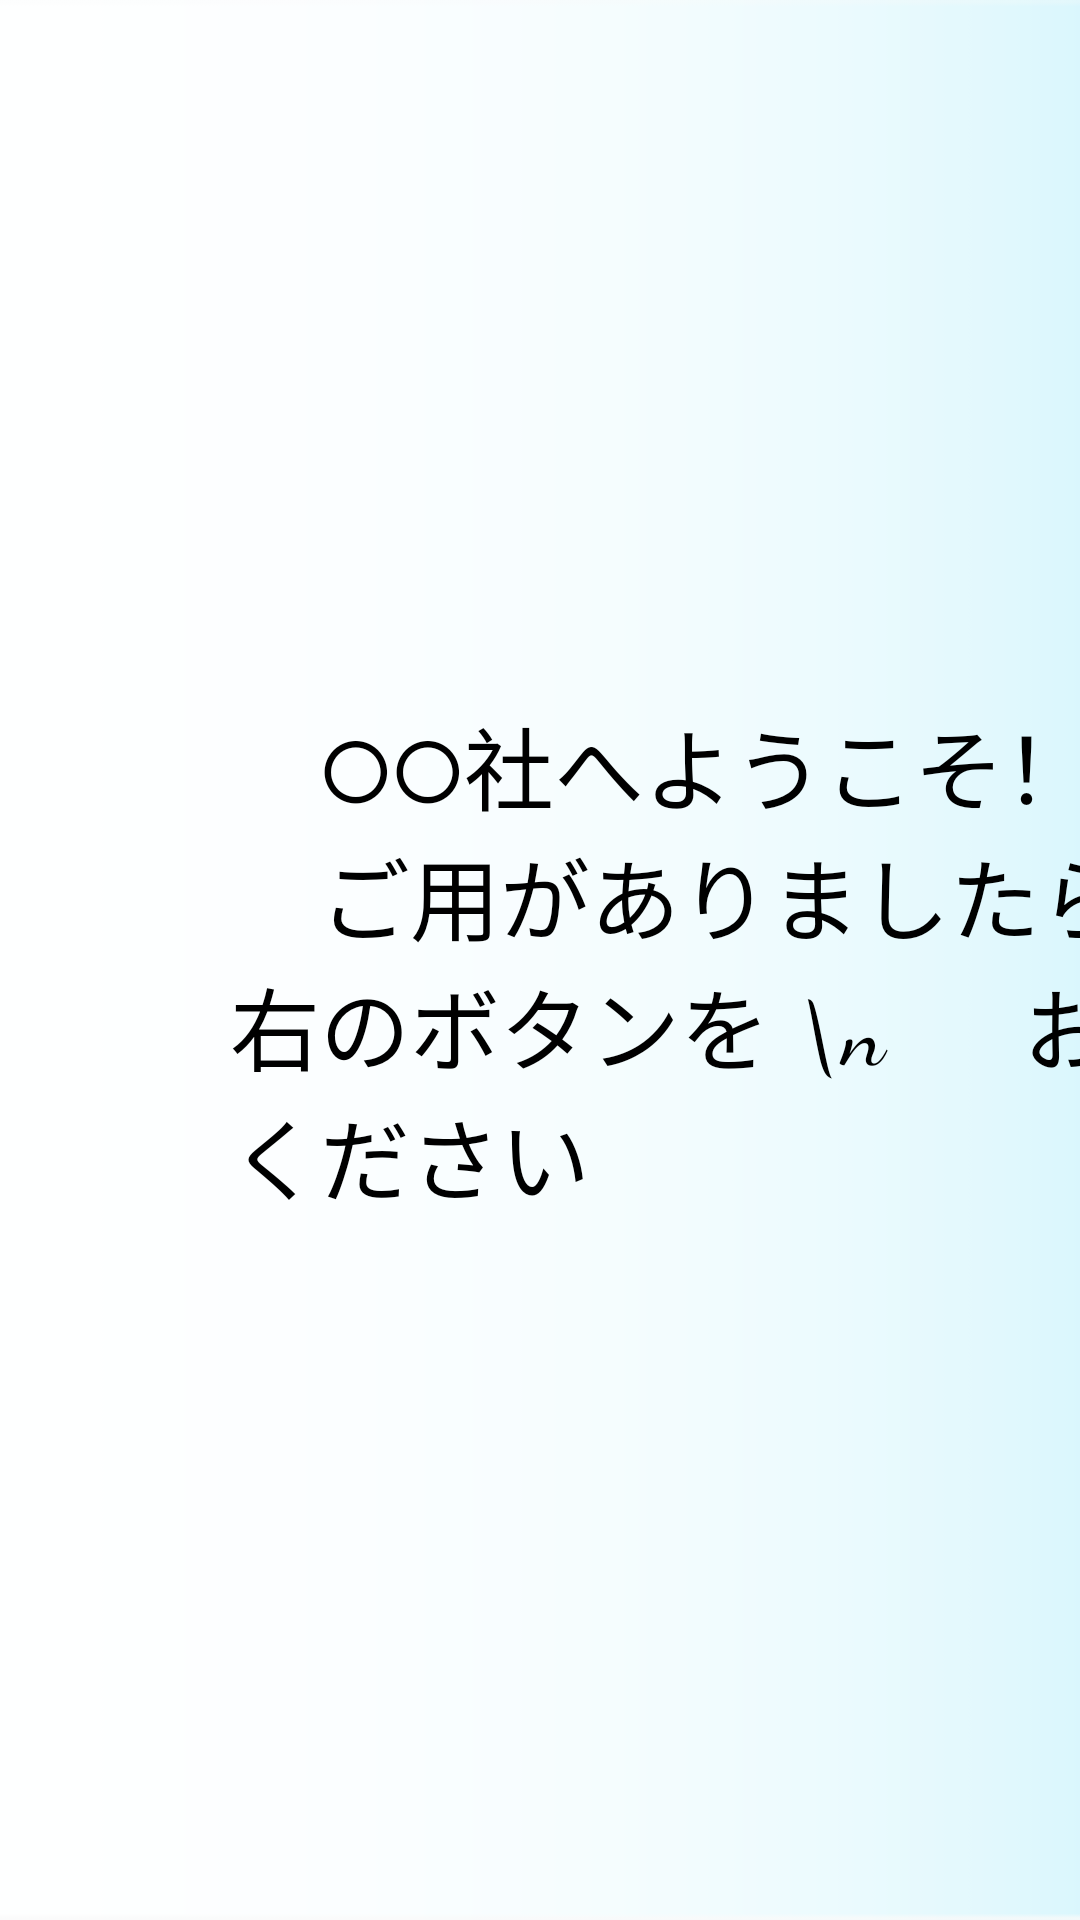

Write the Android layout XML for this screen, with the resource values it uses.
<!-- AndroidManifest.xml: activity theme Theme.AppCompat.Light -->
<!-- res/layout/activity_main.xml -->
<?xml version="1.0" encoding="utf-8"?>
<androidx.constraintlayout.widget.ConstraintLayout xmlns:android="http://schemas.android.com/apk/res/android"
    xmlns:app="http://schemas.android.com/apk/res-auto"
    xmlns:tools="http://schemas.android.com/tools"
    android:layout_width="match_parent"
    android:layout_height="match_parent"
    android:keepScreenOn="true"
    tools:context=".MainActivity">


    <ImageView
        android:id="@+id/BackgroudView"
        android:layout_width="match_parent"
        android:layout_height="match_parent"
        android:layout_centerHorizontal="true"
        android:layout_centerVertical="true"
        android:scaleType="centerCrop"
        android:src="@drawable/backgroud"
        app:layout_constraintBottom_toBottomOf="parent"
        app:layout_constraintEnd_toEndOf="parent"
        app:layout_constraintHorizontal_bias="0.0"
        app:layout_constraintStart_toStartOf="parent"
        app:layout_constraintTop_toTopOf="parent"
        app:layout_constraintVertical_bias="0.0" />

    <Button
        android:id="@+id/ReceptionButton"
        android:layout_width="258dp"
        android:layout_height="274dp"
        android:background="@drawable/circle_button"
        android:text="　受 付　"
        android:textColor="@android:color/holo_blue_light"
        android:textSize="44sp"
        app:layout_constraintBottom_toBottomOf="parent"
        app:layout_constraintEnd_toEndOf="parent"
        app:layout_constraintStart_toEndOf="@+id/ReceptionTextView"
        app:layout_constraintTop_toTopOf="parent"
        />

    <TextView
        android:id="@+id/ReceptionTextView"
        android:layout_width="wrap_content"
        android:layout_height="wrap_content"
        android:layout_gravity="center"
        android:layout_marginStart="80dp"
        android:fontFamily="cursive"
        android:text="　⚪︎⚪︎社へようこそ！ \n 　ご用がありましたら \n        右のボタンを \n      お押しください"
        android:textColor="#000000"
        android:textSize="30sp"
        app:layout_constraintBottom_toBottomOf="parent"
        app:layout_constraintEnd_toEndOf="parent"
        app:layout_constraintHorizontal_bias="0.044"
        app:layout_constraintStart_toStartOf="parent"
        app:layout_constraintTop_toTopOf="parent" />


</androidx.constraintlayout.widget.ConstraintLayout>
<!-- resources referenced by this layout -->
<resources>
  <!-- drawable backgroud: png bitmap (drawable, 2477 bytes) -->
  <!-- drawable circle_button (drawable) -->
  <?xml version="1.0" encoding="utf-8"?>
  <shape xmlns:android="http://schemas.android.com/apk/res/android"
      android:shape="oval">
      <stroke
          android:color="#CCF0F5"
          android:width="2dp"
      />
      <solid
          android:color="#F2F2F2"/>
  
  
  </shape>
</resources>
